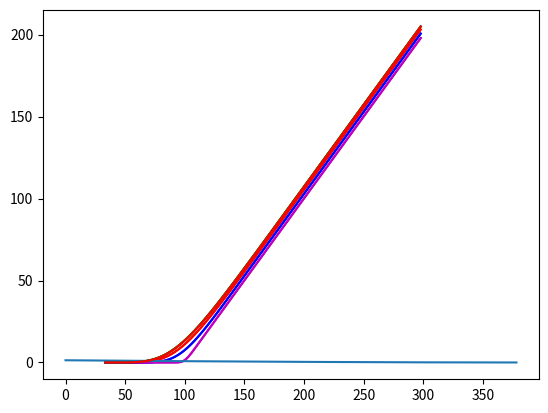

The matplotlib source for this figure:
import numpy as np
import pandas as pd
import matplotlib.pyplot as plt
from scipy.stats import norm

# risk_free가 음수라 값이 터지는 문제 발생

def cal_prob(dt, sigma, dS, r):
    # 확률 계산
    p_u = (1 / 2) * (1 / (1 + r * dt)) * dt * ((sigma / dS) ** 2 + (r - (1/2) * (sigma ** 2)) / dS)
    #p_u = 0.16891002037726907
    p_m = (1 / (1 + r * dt)) * (1 - dt * (sigma / dS) ** 2)
    #p_m = 0.6665753549742043
    p_d = (1 / 2) * (1 / (1 + r * dt)) * dt * ((sigma / dS) ** 2 - (r - (1/2) * (sigma ** 2)) / dS)
    #p_d = 0.1643776571098333
    return p_u, p_m, p_d

def make_grid(S0, N_S, N_t, dS, T):
    # ln(S) 격자 생성
    lnS_max = np.log(S0) + N_S * dS / 2
    lnS_min = np.log(S0) - N_S * dS / 2
    lnS = np.linspace(lnS_min, lnS_max, N_S)
    # t 격자 생성
    t_max = T
    t_min = 0
    t = np.linspace(t_min, t_max, N_t)
    # 둘을 합해 2차원 격자 생성
    x, y = np.meshgrid(lnS, t)
    return lnS, x, y

def FDM(N_t, N_S, x, y, p_u, p_d, p_m):
    # 격자 초기화 
    # 1. 만기 시점의 콜옵션 페이오프
    V = np.zeros((N_t, N_S), dtype = float)
    for j in range(N_S):
        V[-1][j] = np.maximum(np.exp(x[-1][j]) - K, 0)

    # 2. 가치가 낮을 때의 페이오프
    for i in range(N_t):
        V[i][0] = 0

    # 3. 가치가 높을 때의 페이오프
    for i in range(N_t):
        V[i][-1] = np.maximum(np.exp(x[i][-1]) - K * np.exp(-r * (T - y[i][-1])), 0)

    # 4. Explicit FDM
    for i in reversed(range(N_t)):
        if i == N_t -1:
            continue
        for j in reversed(range(N_S)):
            if j == 0 or j == N_S -1:
                continue
            V[i][j] = p_u * V[i+1][j+1] + p_m * V[i+1][j] + p_d * V[i+1][j-1]
    return V

def BS_analytic(K, T, r, sigma, x, y, N_t, N_S):
    V = np.zeros((N_t, N_S), dtype = float)
    for i in range(N_t):
        for j in range(N_S):
            # zero division 때문에 1e-15를 더함
            d1 = (np.log(np.exp(x[i][j]) / K) + (r + 0.5 * sigma**2) * (T - y[i][j])) / (sigma * np.sqrt(T - y[i][j] + 1e-15))
            d2 = (np.log(np.exp(x[i][j]) / K) + (r - 0.5 * sigma**2) * (T - y[i][j])) / (sigma * np.sqrt(T - y[i][j] + 1e-15))
            #d1 = (np.log(np.exp(x[i][j]) / K) + (r + 0.5 * sigma**2) * (T )) / (sigma * np.sqrt(T ))
            #d2 = (np.log(np.exp(x[i][j]) / K) + (r - 0.5 * sigma**2) * (T)) / (sigma * np.sqrt(T ))
    
    # 콜옵션 가격 계산
            V[i][j] = np.exp(x[i][j]) * norm.cdf(d1) - K * np.exp(-r * (T - y[i][j])) * norm.cdf(d2)
    
    return V


if __name__ == "__main__":

    # 파라미터 설정
    K = 100              # 행사가격
    S0 = 100              # 기준이 되는 가격
    r = 0.05              # 무위험 이자율
    sigma = 0.2           # 기초 자산의 변동성
    T = 378 / 252          # 옵션 만기 
    N_t = 378             # 시간 격자의 칸 수 (1일 단위)
    N_S = 100           # 자산 가격 격자의 칸 수

    # 시간과 가격 격자 설정
    dt = T / N_t          # 시간 간격 (하루)
    dS = sigma * np.sqrt(3 * dt)  # 기초 자산 가격의 로그 간격

    p_u, p_m, p_d = cal_prob(dt, sigma, dS, r)
    lnS, x, y = make_grid(S0, N_S, N_t, dS, T)
    V_fdm = FDM(N_t, N_S, x, y, p_u, p_d, p_m)

    df = pd.DataFrame(V_fdm)
    S = np.exp(lnS)
    plt.plot(S, V_fdm[0], 'g-')
    plt.plot(S, V_fdm[100], 'r-')
    plt.plot(S, V_fdm[230], 'b-')
    plt.plot(S, V_fdm[370], 'm-')
    plt.show()
    df.to_csv('sample.csv', index=False)

    #BS 방정식에서 구한 analytic solution
    V_bs = BS_analytic(K, T, r, sigma, x, y, N_t, N_S)
    plt.plot(S, V_bs[0], 'g-')
    plt.plot(S, V_bs[100], 'r-')
    plt.plot(S, V_bs[230], 'b-')
    plt.plot(S, V_bs[370], 'm-')
    plt.show()
    SE = np.zeros(N_t)
    for i in range(N_t):
        error = 0
        for j in range(N_S):
            error = error + (V_fdm[i][j] - V_bs[i][j]) ** 2
        SE[i] = error
    t = np.linspace(0, T, N_t)
    print(SE)
    plt.plot(np.multiply(t, 252), SE)
    plt.show()

    # time 0에서 fdm이 계산한 option value와 bs로 계산한 option value의 차이
    plt.plot(S, V_fdm[0], 'g-')
    plt.plot(S, V_bs[0], 'r-')
    plt.show()